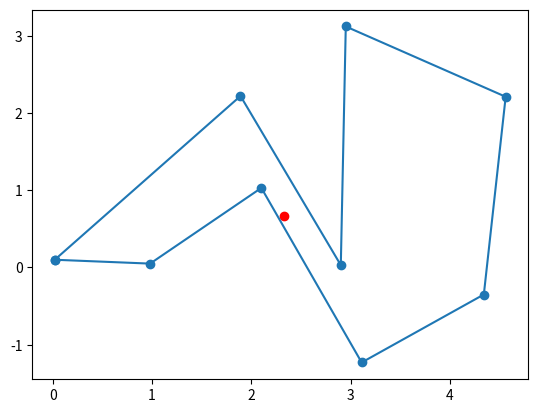

The matplotlib source for this figure: (Note: this script raises an exception after producing the figure.)
import numpy as np
import matplotlib.pyplot as plt


def intersection(line1, line2):
    """Intersection of two lines, represented as (point, direction). Returns None if the lines are perpendicular but
    different - they don't intersect, coefficient of direction of second line, if first point lies on it (lines are the
    same) and both coefficients of directions if lines are not perpendicular."""

    # in this case line1 is the point of interest with direction (0, 1) and line2 is a segment of the polygon
    point1, direction1 = line1
    point2, direction2 = line2

    det_denom = direction1[0] * direction2[1] - direction2[0] * direction1[1]

    # if lines are parallel
    if det_denom == 0:
        # avoid division by 0
        if direction2[0] == 0:
            if point1[0] != point2[0]:
                # parallel lines, no intersection
                return None
            else:
                return [(point1[1] - point2[1]) / direction2[1]]

        if direction2[1] == 0:
            if point1[1] != point2[1]:
                # parallel lines, no intersection
                return None
            else:
                return [(point1[0] - point2[0]) / direction2[0]]

        s1 = (point1[0] - point2[0]) / direction2[0]
        s2 = (point1[1] - point2[1]) / direction2[1]

        if s1 == s2:        # lines are the same
            return [s1]

        else:
            # parallel lines, no intersection
            return None

    # coefficients
    s = (direction1[0] * (point1 - point2)[1] - direction1[1] * (point1 - point2)[0]) / det_denom
    r = (point2[0] + s * direction2[0] - point1[0]) / direction1[0]

    return r, s


def insideQ(P, T):
    """Returns whether point T lies inside curve given by points P."""
    points = [np.array(p) for p in P]
    directions = [np.array(P[i + 1]) - np.array(P[i]) for i in range(len(P) - 1)] + [np.array(P[0]) - np.array(P[-1])]
    polygon_lines = list(zip(points, directions))
    t_line = (np.array(T), np.array((1, 0)))
    nr_intersections = 0

    for i, line in enumerate(polygon_lines):
        intrsc = intersection(t_line, line)

        if intrsc is None:
            continue        # there is no intersection

        elif len(intrsc) == 1:
            # intersection of parallel lines
            if 0 <= intrsc[0] <= 1:
                # point on the edge means it's inside
                return True
            else:
                continue
        else:
            t, p = intrsc

        if t < 0:
            continue        # we will only check the rays in positive direction

        if t == 0:          # point on the edge is inside
            return True

        if p <= 0 or p > 1:
            continue        # the intersection is not on the edge (t == 0 means previous t was 1 -> already included)

        if p == 1:
            # the intersection is on polygon vertex, we need to check angles to see if the point is inside
            angle1 = np.angle(complex(*line[1]), deg=True)
            next_line = polygon_lines[(i+1) % len(polygon_lines)]
            angle2 = np.angle(complex(*next_line[1]), deg=True)

            # if second line is parallel to (1, 0) we don't know if we're inside or outside
            counter = 2
            while angle2 == 0 or angle2 == 180:
                next_line = polygon_lines[(i + counter) % len(polygon_lines)]
                angle2 = np.angle(complex(*next_line[1]), deg=True)
                counter += 1

            if angle1 * angle2 > 0:
                # point is inside
                nr_intersections += 1

        else:
            nr_intersections += 1

    if nr_intersections % 2 == 0:
        # even number of intersections => point is outside the polygon
        return False
    else:
        # odd number of intersections => point is inside the polygon
        return True


if __name__ == '__main__':
    T1 = (2.33, 0.66)
    P1 = [(0.02, 0.10), (0.98, 0.05), (2.10, 1.03), (3.11, -1.23), (4.34, -0.35),
         (4.56, 2.21), (2.95, 3.12), (2.90, 0.03), (1.89, 2.22)]

    print(insideQ(P1, T1))

    plt.plot([p[0] for p in P1] + [P1[0][0]], [p[1] for p in P1] + [P1[0][1]], 'o-')
    plt.scatter(*T1, color='r')
    plt.savefig('figures/jordan1')
    plt.show()

    P2 = [(0, 0), (10, 0), (10, 8), (12, 9), (13, 3), (15, 0), (16, 5), (15, 10), (10, 10), (0, 10)]

    T2 = (5, 5)
    print(insideQ(P2, T2))

    T3 = (12, 0)
    print(insideQ(P2, T3))

    plt.plot([p[0] for p in P2] + [P2[0][0]], [p[1] for p in P2] + [P2[0][1]], 'o-')
    plt.scatter(*T2, color='r')
    plt.scatter(*T3, color='r')
    plt.savefig('figures/jordan2')

